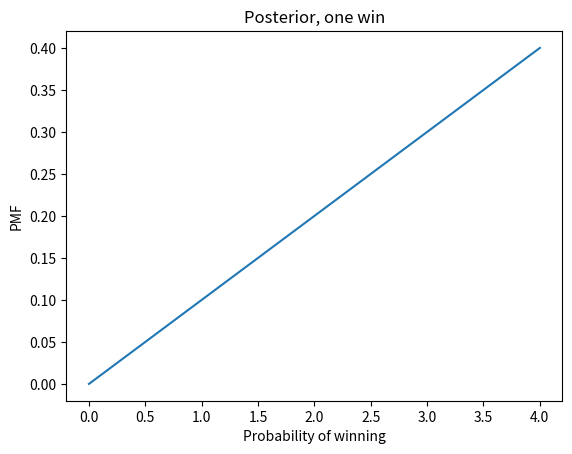

This chart was generated by the following Python code: (Note: this script raises an exception after producing the figure.)
import numpy as np
import pandas as pd
import matplotlib.pyplot as plt

hypos = [0, 1, 2, 3, 4]
prior = pd.Series(1/5, hypos)
prior

likelihood = np.array(hypos) / 4
likelihood

posterior = prior * likelihood
posterior

prob_data = posterior.sum()
prob_data

posterior /= prob_data
posterior





def decorate(title=""):
    """Labels the axes.

    title: string
    """
    plt.xlabel("Probability of winning")
    plt.ylabel("PMF")
    plt.title(title)











posterior.plot()
decorate("Posterior, one win")

posterior2 = posterior * likelihood_win
posterior2 /= posterior2.sum()
posterior2.plot()
decorate("Posterior, two wins")



posterior3 = posterior2 * likelihood_loss
posterior3 /= posterior3.sum()
posterior3.plot()
decorate("Posterior, two wins, one loss")

def update(pmf, data):
    """Likelihood function for Bayesian bandit

    pmf: Series that maps hypotheses to probabilities
    data: string, either 'W' or 'L'
    """
    if data == "W":
        likelihood = likelihood_win
    else:
        likelihood = likelihood_loss

    pmf *= likelihood
    pmf /= pmf.sum()



outcomes = "WLLLLLLLLL"



actual_probs = [0.0, 0.1, 0.2, 0.3]

from random import random


def flip(p):
    """Return True with probability p."""
    return random() < p

from collections import Counter

# count how many times we've played each machine
counter = Counter()


def play(i):
    """Play machine i.

    returns: string 'W' or 'L'
    """
    counter[i] += 1
    p = actual_probs[i]
    if flip(p):
        return "W"
    else:
        return "L"

for i in range(10):
    outcome = play(3)
    print(outcome, end=" ")



def plot(beliefs, **options):
    for i, b in enumerate(beliefs):
        plt.subplot(2, 2, i + 1)
        b.plot(label="Machine %s" % i)
        plt.gca().set_yticklabels([])
        plt.legend()

    plt.tight_layout()

plot(beliefs)



plot(beliefs)

def pmf_choice(pmf):
    """Draw a random sample from a PMF.

    pmf: Series representing a PMF

    returns: quantity from PMF
    """
    return np.random.choice(a=pmf.index, p=pmf.values)

pmf_choice(beliefs[0])

def choose(beliefs):
    """Use the Bayesian bandit strategy to choose a machine.

    Draws a sample from each distribution.

    returns: index of the machine that yielded the highest value
    """
    ps = [pmf_choice(b) for b in beliefs]
    return np.argmax(ps)

choose(beliefs)

def choose_play_update(beliefs, verbose=False):
    """Chose a machine, play it, and update beliefs.

    beliefs: list of Pmf objects
    verbose: Boolean, whether to print results
    """
    # choose a machine
    machine = ____

    # play it
    outcome = ____

    # update beliefs
    update(____)

    if verbose:
        print(machine, outcome)



choose_play_update(beliefs, verbose=True)

beliefs = [prior.copy() for i in range(4)]
counter = Counter()

num_plays = 100

for i in range(num_plays):
    choose_play_update(beliefs)

plot(beliefs)

for machine, count in sorted(counter.items()):
    print(machine, count)

